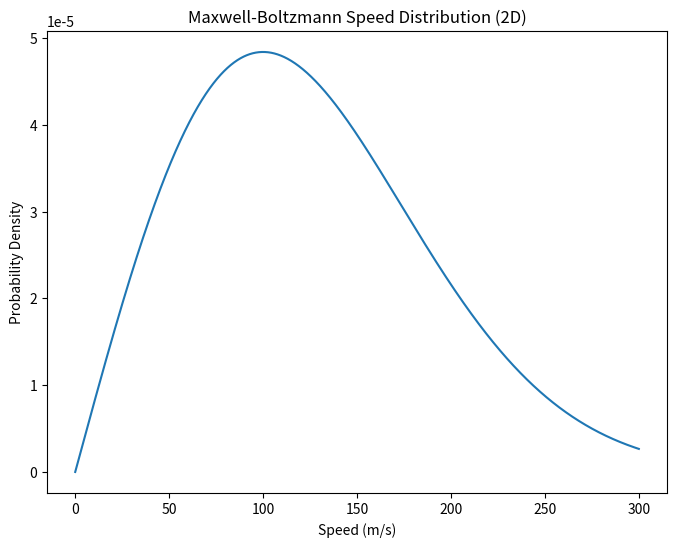

This figure's Python source:
import numpy as np
import matplotlib.pyplot as plt

# Maxwell-Boltzmann distribution in 2D
def maxwell_boltzmann(temperature, mass, v):
    kB = 1
    f = 4/np.sqrt(np.pi) * (mass / (2 * kB * temperature))**1.5 * np.exp(-mass * v**2 / (2 * kB * temperature)) * v
    return f

plt.figure(figsize=(8, 6))
temperature = 10000.0
mass = 1
v = np.linspace(0, 300, 5000)
f_v = maxwell_boltzmann(temperature, mass, v)
plt.plot(v, f_v)
plt.title("Maxwell-Boltzmann Speed Distribution (2D)")
plt.xlabel("Speed (m/s)")
plt.ylabel("Probability Density")
plt.show()
